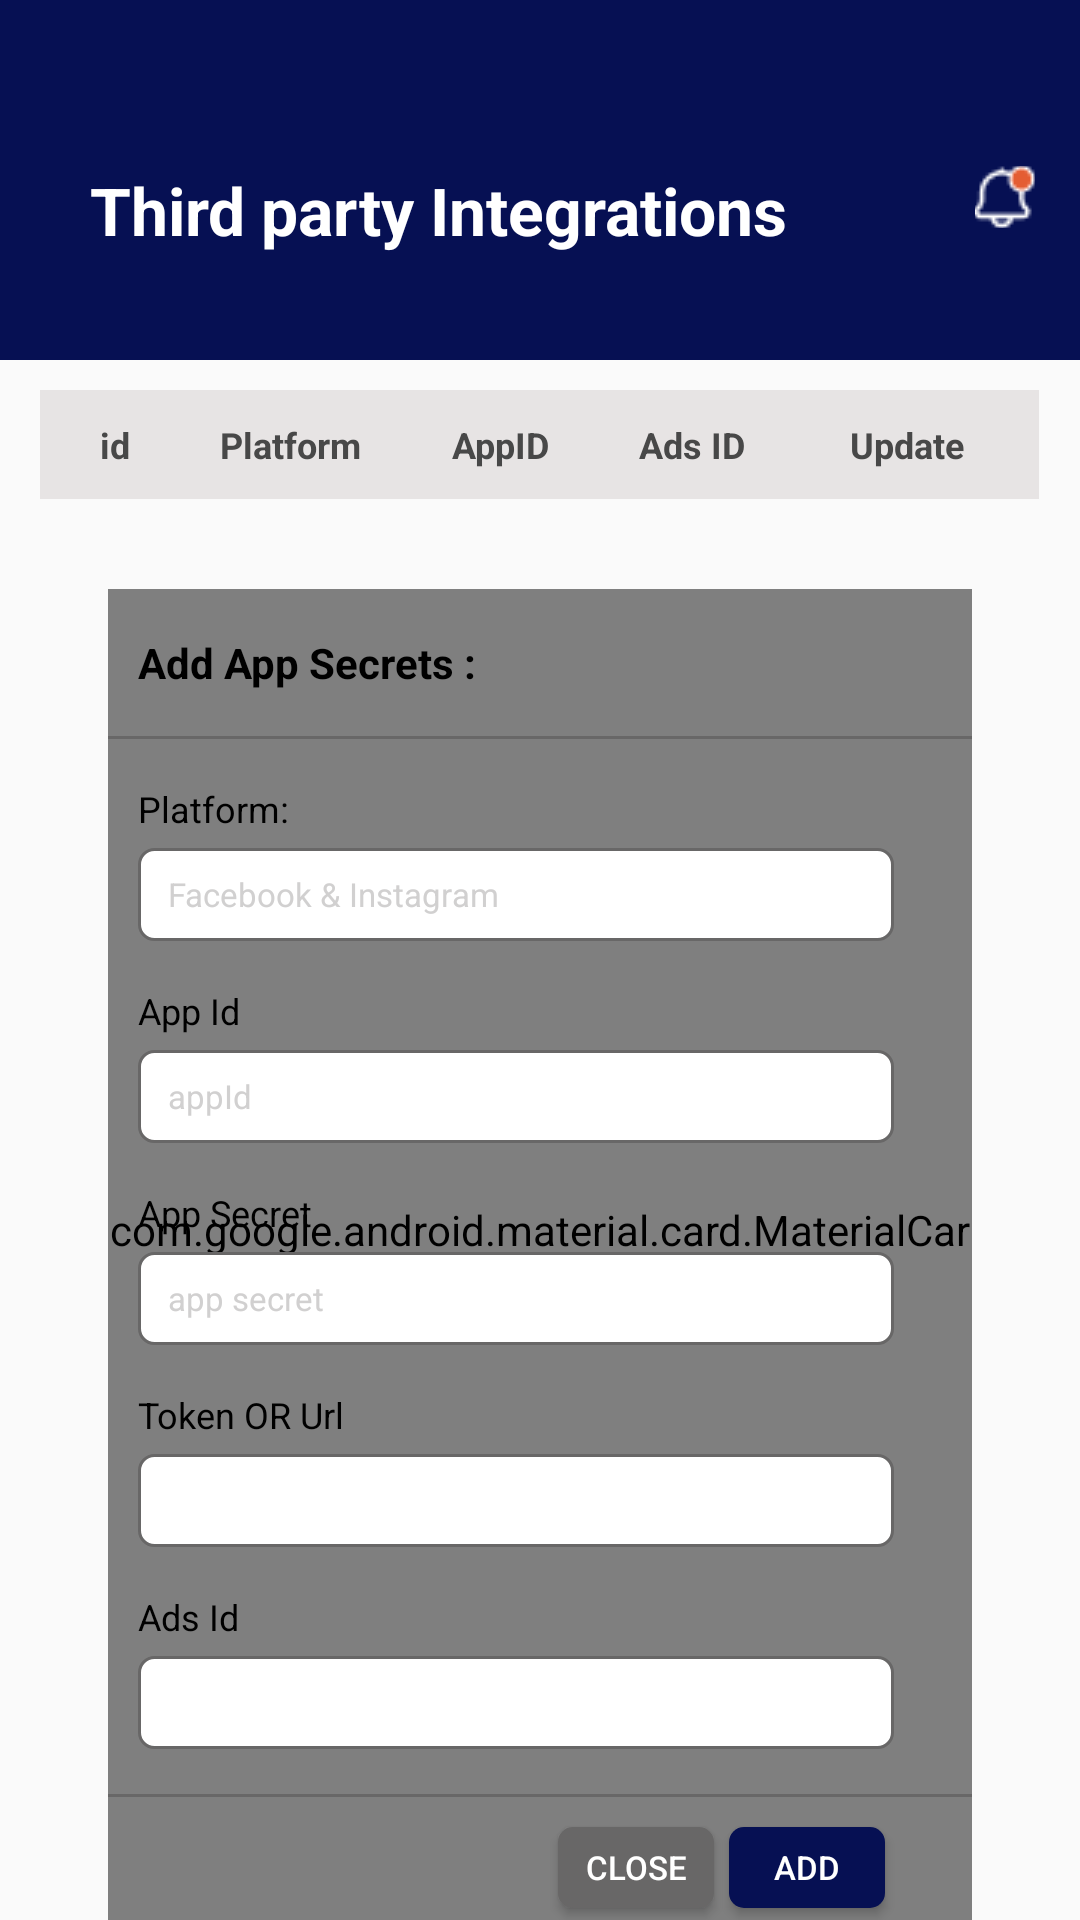

Write the Android layout XML for this screen, with the resource values it uses.
<!-- AndroidManifest.xml: application theme Theme.EmployeeList -->
<!-- res/layout/third_party_integrations.xml -->
<?xml version="1.0" encoding="utf-8"?>
<LinearLayout xmlns:android="http://schemas.android.com/apk/res/android"
    android:layout_width="match_parent"
    android:layout_height="match_parent"
    android:orientation="vertical">

    <include
        android:id="@+id/action_bar"
        layout="@layout/third_party_action_bar"
        android:layout_width="match_parent"
        android:layout_height="120dp" />


    <LinearLayout
        android:id="@+id/linearLayout"
        android:layout_width="wrap_content"
        android:layout_height="wrap_content"
        android:layout_gravity="center"
        android:layout_marginTop="10dp"
        android:background="@color/gray"
        android:orientation="horizontal"
        android:padding="5dp">

        <TextView
            android:id="@+id/id"
            android:layout_width="match_parent"
            android:layout_height="wrap_content"
            android:layout_gravity="center"
            android:layout_marginStart="15sp"
            android:layout_weight="1"
            android:gravity="center"
            android:text="@string/id2"
            android:textColor="#484848"
            android:textSize="12sp"
            android:textStyle="bold" />

        <TextView
            android:id="@+id/Name"
            android:layout_width="match_parent"
            android:layout_height="wrap_content"
            android:layout_gravity="center"
            android:layout_marginStart="30sp"
            android:layout_weight="1"
            android:gravity="center"
            android:text="@string/platform"
            android:textColor="#484848"
            android:textSize="12sp"
            android:textStyle="bold" />

        <TextView
            android:id="@+id/totalTask"
            android:layout_width="match_parent"
            android:layout_height="wrap_content"
            android:layout_gravity="center"
            android:layout_marginStart="30sp"
            android:layout_weight="1"
            android:gravity="center"
            android:text="@string/appid"
            android:textColor="#484848"
            android:textSize="12sp"
            android:textStyle="bold" />

        <TextView
            android:id="@+id/completeTask"
            android:layout_width="match_parent"
            android:layout_height="wrap_content"
            android:layout_gravity="center"
            android:layout_marginStart="30sp"
            android:layout_weight="1"
            android:gravity="center"
            android:text="@string/ads_id"
            android:textColor="#484848"
            android:textSize="12sp"
            android:textStyle="bold" />

        <TextView
            android:id="@+id/task"
            android:layout_width="match_parent"
            android:layout_height="wrap_content"
            android:layout_gravity="center"
            android:layout_marginStart="30sp"
            android:layout_marginEnd="15dp"
            android:layout_weight="1"
            android:gravity="center"
            android:padding="5dp"
            android:text="@string/update"
            android:textColor="#484848"
            android:textSize="12sp"
            android:textStyle="bold" />

    </LinearLayout>

    <RelativeLayout
        android:layout_width="wrap_content"
        android:layout_height="wrap_content"
        android:layout_gravity="center"
        android:layout_marginTop="30dp">

        <com.google.android.material.card.MaterialCardView
            android:id="@+id/card"
            android:layout_width="288dp"
            android:layout_height="447dp"
            android:background="@drawable/third_party_shape" />

        <TextView
            android:id="@+id/secret"
            android:layout_width="wrap_content"
            android:layout_height="wrap_content"
            android:layout_marginStart="10dp"
            android:layout_marginTop="15dp"
            android:text="@string/add_app_secrets"
            android:textColor="@color/black"
            android:textStyle="bold" />

        <Button
            android:layout_width="15dp"
            android:layout_height="15dp"
            android:layout_marginStart="140dp"
            android:layout_marginTop="10dp"
            android:layout_toEndOf="@+id/secret"
            android:background="@drawable/clear" />

        <View
            android:id="@+id/line"
            android:layout_width="288dp"
            android:layout_height="1dp"
            android:layout_below="@+id/secret"
            android:layout_marginTop="15dp"
            android:background="@color/gray3" />

        <TextView
            android:id="@+id/platform"
            android:layout_width="wrap_content"
            android:layout_height="wrap_content"
            android:layout_below="@+id/line"
            android:layout_marginStart="10dp"
            android:layout_marginTop="15dp"
            android:text="@string/platform2"
            android:textColor="@color/black"
            android:textSize="12sp" />


        <EditText
            android:id="@+id/fb_insta"
            android:layout_width="252dp"
            android:layout_height="31dp"
            android:layout_below="@+id/platform"
            android:layout_marginStart="10dp"
            android:layout_marginTop="5dp"
            android:background="@drawable/edit_text_background_third_party"
            android:hint="@string/facebook_instagram"
            android:paddingStart="10dp"
            android:textColorHint="@color/gray2"
            android:textSize="11sp" />

        <TextView
            android:id="@+id/appId"
            android:layout_width="wrap_content"
            android:layout_height="wrap_content"
            android:layout_below="@+id/fb_insta"
            android:layout_marginStart="10dp"
            android:layout_marginTop="15dp"
            android:text="@string/app_id"
            android:textColor="@color/black"
            android:textSize="12sp" />


        <EditText
            android:id="@+id/appIdEdit"
            android:layout_width="252dp"
            android:layout_height="31dp"
            android:layout_below="@+id/appId"
            android:layout_marginStart="10dp"
            android:layout_marginTop="5dp"
            android:background="@drawable/edit_text_background_third_party"
            android:hint="@string/appid2"
            android:paddingStart="10dp"
            android:textColorHint="@color/gray2"
            android:textSize="11sp" />

        <TextView
            android:id="@+id/appSecret"
            android:layout_width="wrap_content"
            android:layout_height="wrap_content"
            android:layout_below="@+id/appIdEdit"
            android:layout_marginStart="10dp"
            android:layout_marginTop="15dp"
            android:text="@string/app_secret"
            android:textColor="@color/black"
            android:textSize="12sp" />


        <EditText
            android:id="@+id/appSecretEd"
            android:layout_width="252dp"
            android:layout_height="31dp"
            android:layout_below="@+id/appSecret"
            android:layout_marginStart="10dp"
            android:layout_marginTop="5dp"
            android:background="@drawable/edit_text_background_third_party"
            android:hint="app secret"
            android:paddingStart="10dp"
            android:textColorHint="@color/gray2"
            android:textSize="11sp" />

        <TextView
            android:id="@+id/url"
            android:layout_width="wrap_content"
            android:layout_height="wrap_content"
            android:layout_below="@+id/appSecretEd"
            android:layout_marginStart="10dp"
            android:layout_marginTop="15dp"
            android:text="@string/token_or_url"
            android:textColor="@color/black"
            android:textSize="12sp" />


        <EditText
            android:id="@+id/token_url"
            android:layout_width="252dp"
            android:layout_height="31dp"
            android:layout_below="@+id/url"
            android:layout_marginStart="10dp"
            android:layout_marginTop="5dp"
            android:background="@drawable/edit_text_background_third_party"
            android:hint=""
            android:paddingStart="10dp"
            android:textColorHint="@color/gray2"
            android:textSize="11sp" />

        <TextView
            android:id="@+id/adsId"
            android:layout_width="wrap_content"
            android:layout_height="wrap_content"
            android:layout_below="@+id/token_url"
            android:layout_marginStart="10dp"
            android:layout_marginTop="15dp"
            android:text="@string/ads_id2"
            android:textColor="@color/black"
            android:textSize="12sp" />


        <EditText
            android:id="@+id/edAdsId"
            android:layout_width="252dp"
            android:layout_height="31dp"
            android:layout_below="@+id/adsId"
            android:layout_marginStart="10dp"
            android:layout_marginTop="5dp"
            android:background="@drawable/edit_text_background_third_party"
            android:hint=""
            android:paddingStart="10dp"
            android:textColorHint="@color/gray2"
            android:textSize="11sp" />


        <View
            android:id="@+id/line2"
            android:layout_width="288dp"
            android:layout_height="1dp"
            android:layout_below="@+id/edAdsId"
            android:layout_marginTop="15dp"
            android:background="@color/gray3" />


        <Button
            android:id="@+id/close"
            android:layout_width="52dp"
            android:layout_height="27dp"
            android:layout_below="@id/line2"
            android:layout_marginStart="150dp"
            android:layout_marginTop="10dp"
            android:background="@drawable/button_background"
            android:text="@string/close"
            android:textColor="@color/white"
            android:textSize="11sp" />

        <Button
            android:layout_width="52dp"
            android:layout_height="27dp"
            android:layout_below="@id/line2"
            android:layout_marginStart="5dp"
            android:layout_marginTop="10dp"
            android:layout_toEndOf="@+id/close"
            android:background="@drawable/button_background"
            android:backgroundTint="@color/blue"
            android:text="@string/add"
            android:textColor="@color/white"
            android:textSize="11sp" />

    </RelativeLayout>

</LinearLayout>
<!-- res/layout/third_party_action_bar.xml (included above) -->
<?xml version="1.0" encoding="utf-8"?>
<LinearLayout xmlns:android="http://schemas.android.com/apk/res/android"
    android:layout_width="match_parent"
    android:layout_height="120dp"
    android:background="@color/blue">

    <RelativeLayout
        android:layout_width="wrap_content"
        android:layout_height="wrap_content"
        android:layout_gravity="center"
        android:layout_marginTop="10dp">


        <ImageButton
            android:id="@+id/menuButton"
            android:layout_width="wrap_content"
            android:layout_height="wrap_content"
            android:layout_gravity="center"
            android:src="@drawable/menu"
            android:layout_marginTop="10dp"
            android:layout_marginStart="15dp"
            android:background="@android:color/transparent"
            android:contentDescription="@string/notification" />


        <com.google.android.material.textview.MaterialTextView
            android:id="@+id/activityName"
            android:layout_width="wrap_content"
            android:layout_height="29sp"
            android:text="@string/third_party_integrations"
            android:textStyle="bold"
            android:textColor="@color/white"
            android:layout_gravity="center"
            android:layout_toEndOf="@+id/menuButton"
            android:layout_marginStart="15dp"
            android:textSize="22sp"/>



        <ImageButton
            android:id="@+id/saveButton"
            android:layout_width="20.14dp"
            android:layout_height="20.67dp"
            android:layout_gravity="center"
            android:layout_marginEnd="15dp"
            android:padding="5dp"
            android:layout_alignParentEnd="true"
            android:src="@drawable/notifications"
            android:background="@android:color/transparent"
            android:contentDescription="@string/notification" />

    </RelativeLayout>




</LinearLayout>
<!-- resources referenced by this layout -->
<resources>
  <color name="black">#FF000000</color>
  <color name="blue">#061053</color>
  <color name="gray">#E7E4E4</color>
  <color name="gray2">#D1D0D0</color>
  <color name="gray3">#686767</color>
  <color name="white">#FFFFFFFF</color>
  <!-- drawable button_background (drawable) -->
  <?xml version="1.0" encoding="utf-8"?>
  <shape xmlns:android="http://schemas.android.com/apk/res/android" android:shape="rectangle">
  
      <corners android:radius="5dp"/>
      <solid android:color="@color/gray3"/>
  
  </shape>
  <!-- drawable edit_text_background_third_party (drawable) -->
  <?xml version="1.0" encoding="utf-8"?>
  <shape xmlns:android="http://schemas.android.com/apk/res/android" android:shape="rectangle">
  
      <solid android:color="@color/white"/>
      <corners android:radius="5dp"/>
      <stroke android:width="1dp" android:color="@color/gray3"/>
  </shape>
  <!-- drawable notifications: png bitmap (drawable, 552 bytes) -->
  <!-- drawable third_party_shape (drawable) -->
  <?xml version="1.0" encoding="utf-8"?>
  <shape xmlns:android="http://schemas.android.com/apk/res/android" android:shape="rectangle">
  
      <solid android:color="@color/white"/>
  
      <stroke android:color="@color/black" android:width="1dp"/>
  
  </shape>
  <string name="add">Add</string>
  <string name="add_app_secrets">Add App Secrets :</string>
  <string name="ads_id">Ads ID</string>
  <string name="ads_id2">Ads Id</string>
  <string name="app_id">App Id</string>
  <string name="app_secret">App Secret</string>
  <string name="appid">AppID</string>
  <string name="appid2">appId</string>
  <string name="close">Close</string>
  <string name="facebook_instagram">Facebook &amp; Instagram</string>
  <string name="id2">id</string>
  <string name="notification">Notification</string>
  <string name="platform">Platform</string>
  <string name="platform2">Platform:</string>
  <string name="third_party_integrations">Third party Integrations</string>
  <string name="token_or_url">Token OR Url</string>
  <string name="update">Update</string>
  <style name="Theme.EmployeeList" parent="Base.Theme.EmployeeList" />
  <style name="Base.Theme.EmployeeList" parent="Theme.AppCompat.DayNight.NoActionBar">
          
          
      </style>
</resources>
